Dataset: Fusar-classification (GitHub, lokesh2503/Fusar-classification). Classes: combined ship, dredger, passenger ship, tanker, tug, unspecified ship type.

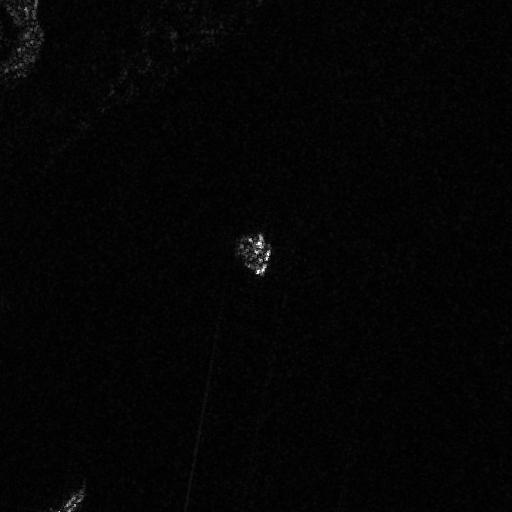
Label: tug

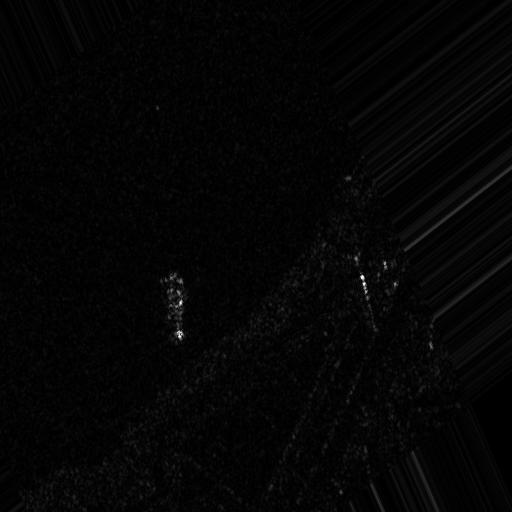
Label: combined ship

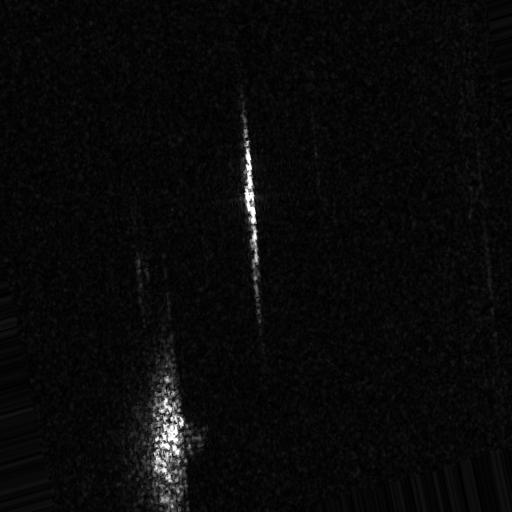
Label: unspecified ship type

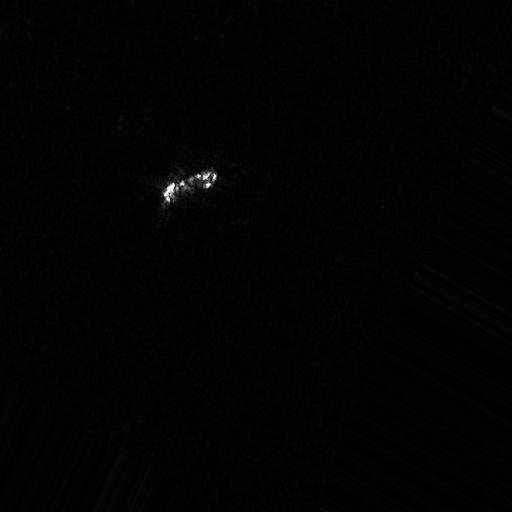
Label: passenger ship

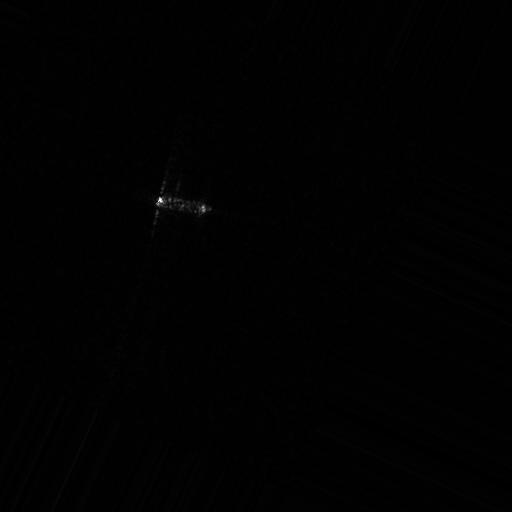
Label: dredger

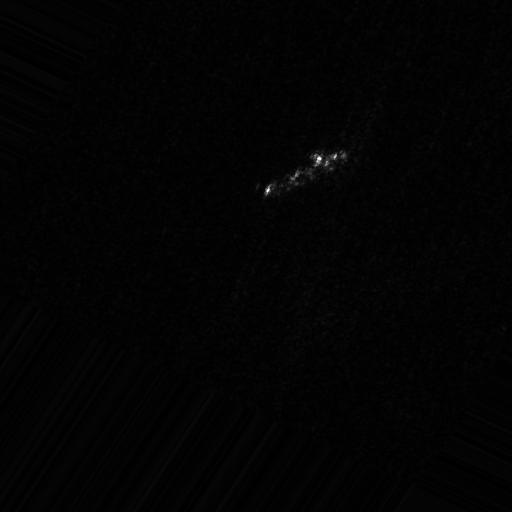
Label: tanker
